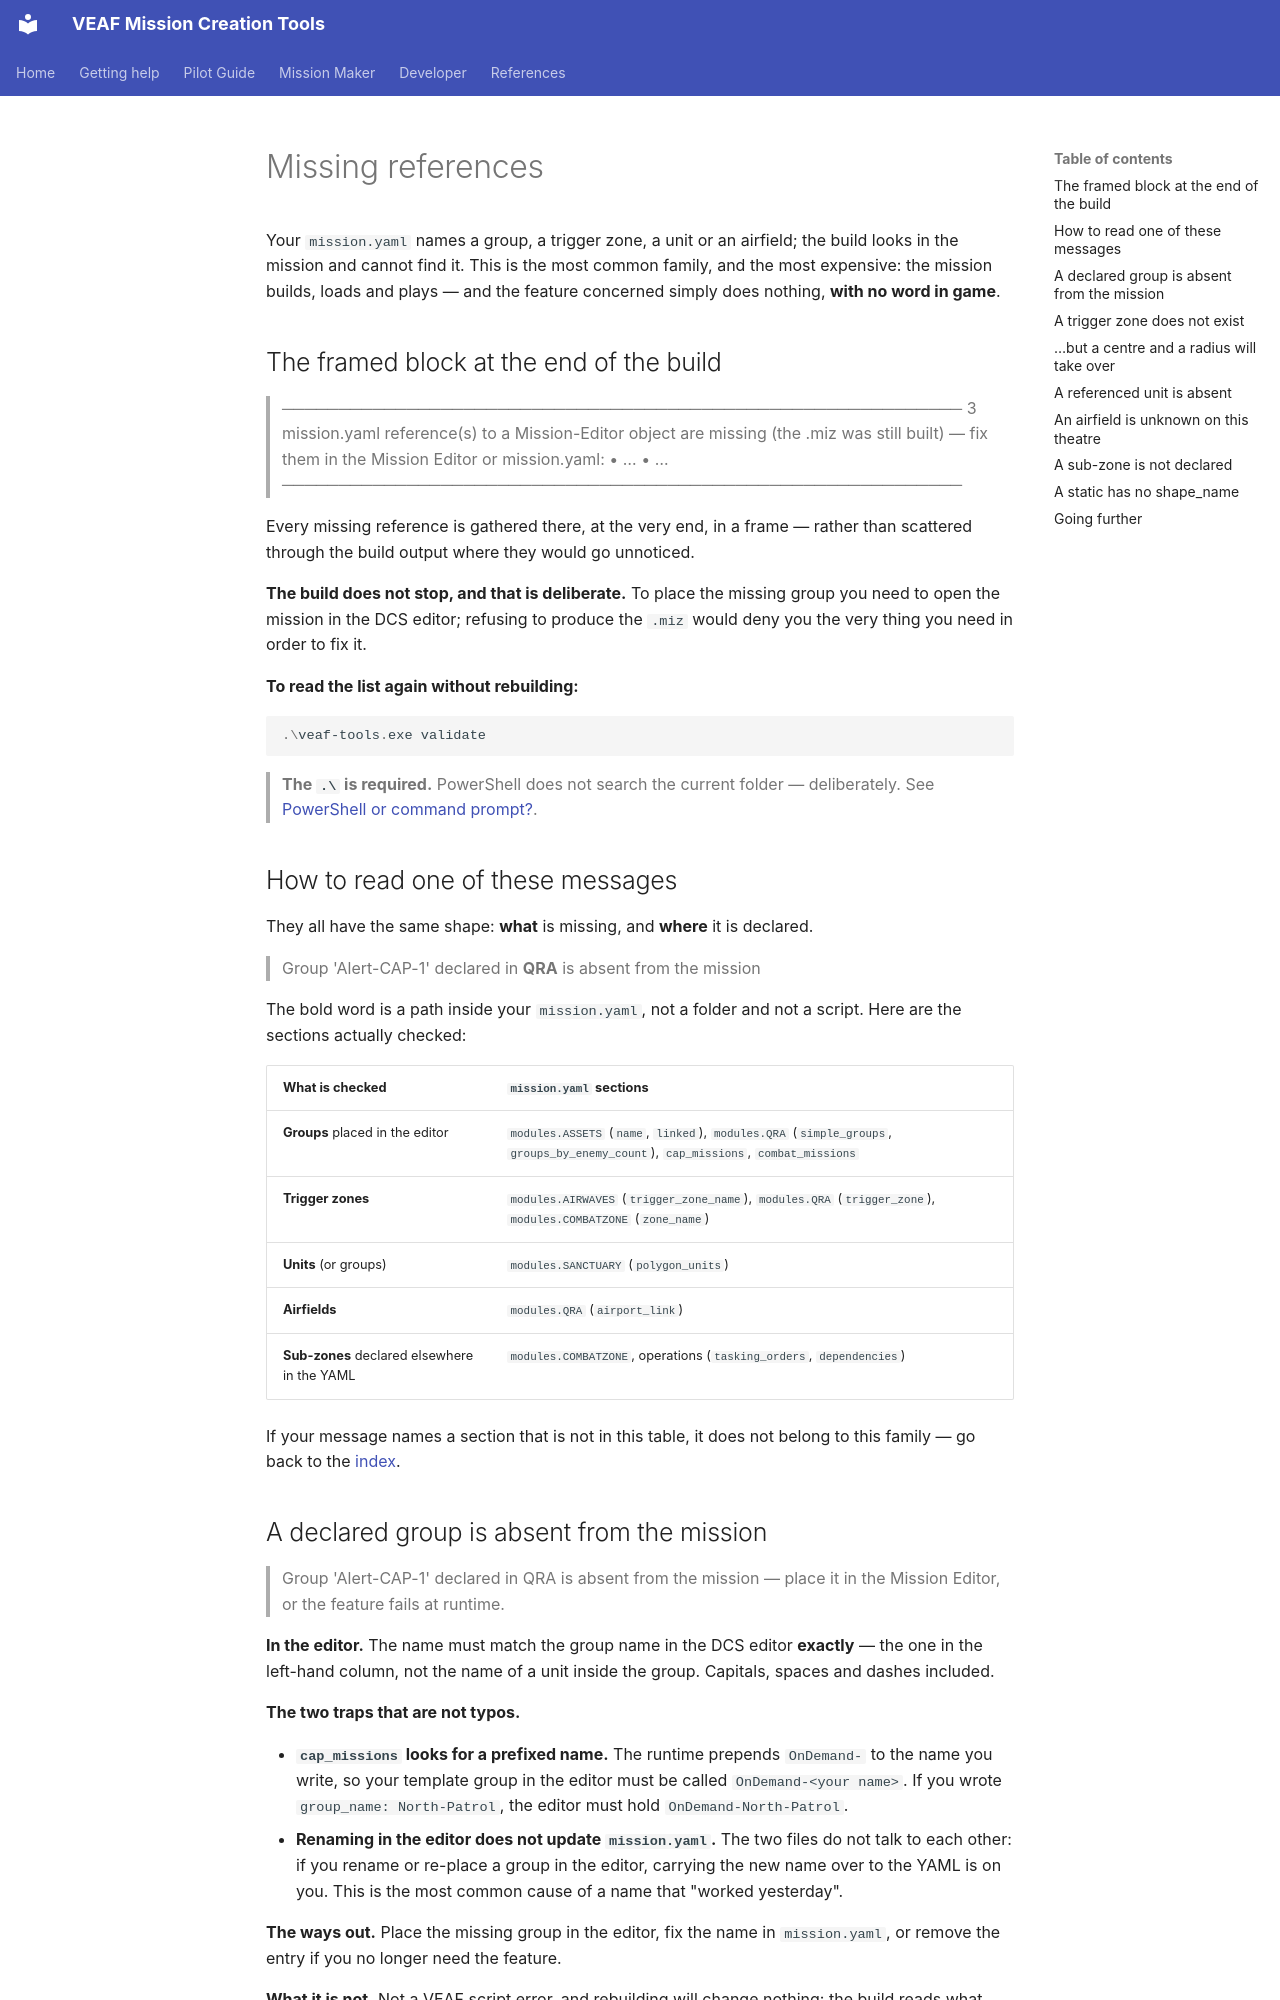

repository: VEAF/VEAF-Mission-Creation-Tools · page: mission-maker/build-messages/missing-references.en/index.html · generator: mkdocs

# Missing references

Your `mission.yaml` names a group, a trigger zone, a unit or an airfield; the build looks in the
mission and cannot find it. This is the most common family, and the most expensive: the mission
builds, loads and plays — and the feature concerned simply does nothing, **with no word in game**.

## The framed block at the end of the build {#builder-reference-issues-header}

> ────────────────────────────────────────────────────────────
> 3 mission.yaml reference(s) to a Mission-Editor object are missing (the .miz was still built) —
> fix them in the Mission Editor or mission.yaml:
>   • …
>   • …
> ────────────────────────────────────────────────────────────

Every missing reference is gathered there, at the very end, in a frame — rather than scattered
through the build output where they would go unnoticed.

**The build does not stop, and that is deliberate.** To place the missing group you need to open
the mission in the DCS editor; refusing to produce the `.miz` would deny you the very thing you
need in order to fix it.

**To read the list again without rebuilding:**

```powershell
.\veaf-tools.exe validate
```

> **The `.\` is required.** PowerShell does not search the current folder — deliberately. See
> [PowerShell or command prompt?](../GUIDE.en.md#powershell-vs-cmd).

## How to read one of these messages {#how-to-read}

They all have the same shape: **what** is missing, and **where** it is declared.

> Group 'Alert-CAP-1' declared in **QRA** is absent from the mission

The bold word is a path inside your `mission.yaml`, not a folder and not a script. Here are the
sections actually checked:

| What is checked | `mission.yaml` sections |
|---|---|
| **Groups** placed in the editor | `modules.ASSETS` (`name`, `linked`), `modules.QRA` (`simple_groups`, `groups_by_enemy_count`), `cap_missions`, `combat_missions` |
| **Trigger zones** | `modules.AIRWAVES` (`trigger_zone_name`), `modules.QRA` (`trigger_zone`), `modules.COMBATZONE` (`zone_name`) |
| **Units** (or groups) | `modules.SANCTUARY` (`polygon_units`) |
| **Airfields** | `modules.QRA` (`airport_link`) |
| **Sub-zones** declared elsewhere in the YAML | `modules.COMBATZONE`, operations (`tasking_orders`, `dependencies`) |

If your message names a section that is not in this table, it does not belong to this family — go
back to the [index](README.en.md).

## A declared group is absent from the mission {#validate-missing-group}

> Group 'Alert-CAP-1' declared in QRA is absent from the mission — place it in the Mission Editor,
> or the feature fails at runtime.

**In the editor.** The name must match the group name in the DCS editor **exactly** — the one in
the left-hand column, not the name of a unit inside the group. Capitals, spaces and dashes
included.

**The two traps that are not typos.**

- **`cap_missions` looks for a prefixed name.** The runtime prepends `OnDemand-` to the name you
  write, so your template group in the editor must be called `OnDemand-<your name>`. If you wrote
  `group_name: North-Patrol`, the editor must hold `OnDemand-North-Patrol`.
- **Renaming in the editor does not update `mission.yaml`.** The two files do not talk to each
  other: if you rename or re-place a group in the editor, carrying the new name over to the YAML is
  on you. This is the most common cause of a name that "worked yesterday".

**The ways out.** Place the missing group in the editor, fix the name in `mission.yaml`, or remove
the entry if you no longer need the feature.

**What it is not.** Not a VEAF script error, and rebuilding will change nothing: the build reads
what your `.miz` contains, it does not create groups.
